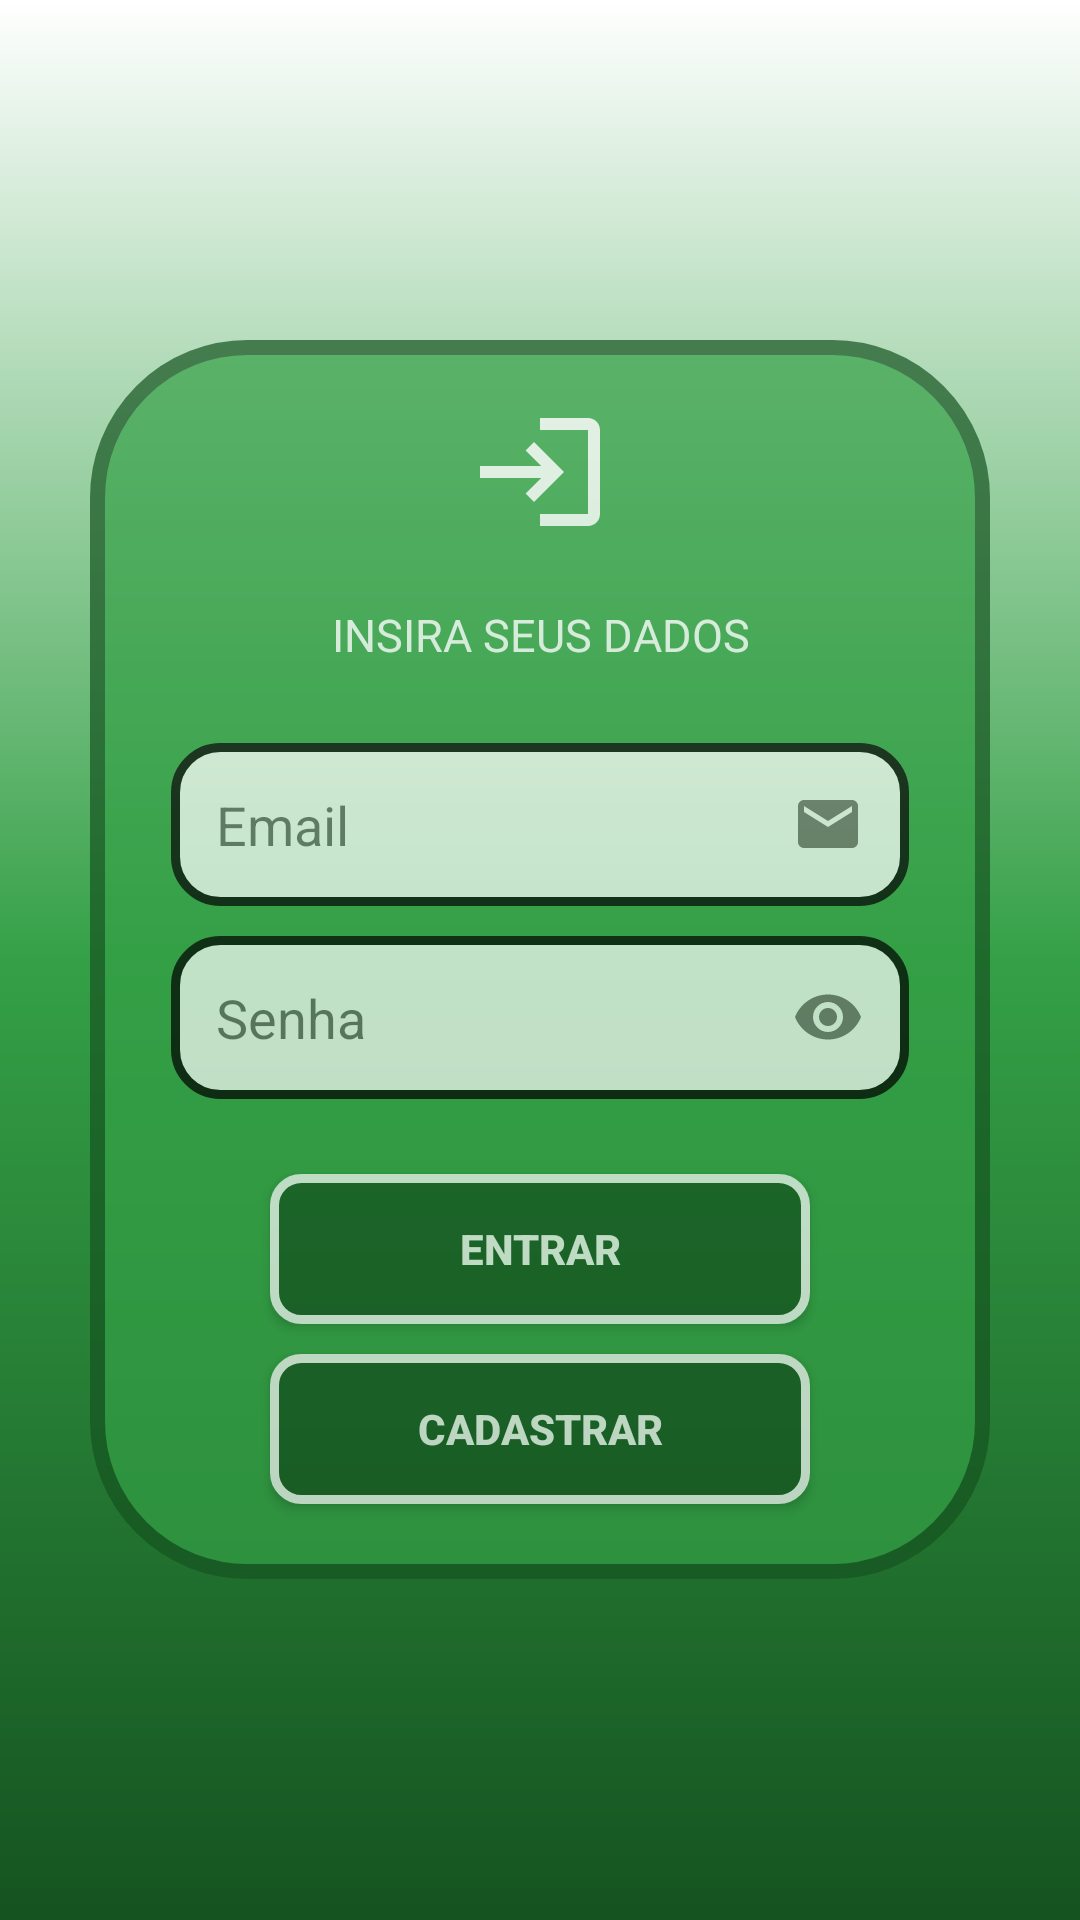

This screen was rendered from an Android layout file. Write that file and the resources it references.
<!-- AndroidManifest.xml: fallback theme Theme.MaterialComponents.DayNight.NoActionBar -->
<!-- res/layout/activity_tela_login.xml -->
<?xml version="1.0" encoding="utf-8"?>
<RelativeLayout xmlns:android="http://schemas.android.com/apk/res/android"
    xmlns:app="http://schemas.android.com/apk/res-auto"
    xmlns:tools="http://schemas.android.com/tools"
    android:id="@+id/main"
    android:layout_width="match_parent"
    android:layout_height="match_parent"
    tools:context=".Services.TelaLogin.TelaLoginImplementacao"
    android:background="@drawable/background_gradiente_theme">
    <RelativeLayout
        android:id="@+id/ContainerLogin"
        android:layout_width="match_parent"
        android:layout_height="wrap_content"
        android:background="@drawable/container_de_itens"
        android:layout_centerInParent="true"
        android:layout_marginHorizontal="30dp"
        android:alpha="0.7">
        <ImageView
            android:id="@+id/iconeLogin"
            android:layout_width="match_parent"
            android:layout_height="wrap_content"
            android:src="@drawable/icone_login"
            android:layout_centerHorizontal="true"
            android:layout_marginTop="20dp"
            android:layout_marginHorizontal="20dp"/>
        <TextView
            android:id="@+id/textoLogin"
            android:layout_below="@id/iconeLogin"
            android:layout_width="match_parent"
            android:layout_height="wrap_content"
            android:layout_centerHorizontal="true"
            android:text="@string/Login"
            android:textAllCaps="true"
            android:textSize="15dp"
            android:textColor="@color/white"
            android:gravity="center|center_horizontal"
            android:paddingTop="20dp"
            />
        <EditText
            android:id="@+id/pegarEmail"
            android:layout_width="match_parent"
            android:layout_height="wrap_content"
            android:layout_below="@id/textoLogin"
            android:background="@drawable/backgroud_edit_text"
            android:hint="Email"
            android:inputType="textEmailAddress"
            android:padding="15dp"
            android:layout_marginTop="26dp"
            android:layout_marginHorizontal="27dp"
            android:drawableRight="@drawable/email"
            android:singleLine="true"
            />
        <EditText
            android:id="@+id/pegarSenha"
            android:layout_width="match_parent"
            android:layout_height="wrap_content"
            android:layout_below="@id/pegarEmail"
            android:background="@drawable/backgroud_edit_text"
            android:hint="Senha"
            android:inputType="textPassword"
            android:padding="15dp"
            android:layout_marginTop="10dp"
            android:layout_marginHorizontal="27dp"
            android:drawableRight="@drawable/senha"
            android:singleLine="true"
            />
        <androidx.appcompat.widget.AppCompatButton
            android:id="@+id/btnEntrar"
            android:layout_below="@id/pegarSenha"
            android:layout_width="match_parent"
            android:layout_height="wrap_content"
            android:background="@drawable/background_btn"
            android:layout_marginTop="25dp"
            android:layout_marginHorizontal="60dp"
            android:text="Entrar"
            android:textAllCaps="true"
            android:textStyle="bold"
            android:textColor="@color/white"
            android:gravity="center|center_vertical"
            android:padding="10dp"
            />
        <androidx.appcompat.widget.AppCompatButton
            android:id="@+id/btnCadastrar"
            android:layout_below="@id/btnEntrar"
            android:layout_width="match_parent"
            android:layout_height="wrap_content"
            android:background="@drawable/background_btn"
            android:layout_marginTop="10dp"
            android:layout_marginHorizontal="60dp"
            android:text="Cadastrar"
            android:gravity="center|center_vertical"
            android:textAllCaps="true"
            android:textStyle="bold"
            android:textColor="@color/white"
            android:padding="10dp"
            android:layout_marginBottom="25dp"
            />
    </RelativeLayout>
    <ProgressBar
        android:id="@+id/Progressbar"
        android:layout_width="match_parent"
        android:layout_height="wrap_content"
        android:layout_below="@id/ContainerLogin"
        android:layout_marginTop="15dp"
        android:visibility="gone"
        android:padding="10dp"
        android:indeterminateTint="@color/white"
        android:layout_marginHorizontal="27dp"
        android:layout_centerHorizontal="true"
        />
</RelativeLayout>
<!-- resources referenced by this layout -->
<resources>
  <color name="white">#FFFFFFFF</color>
  <!-- drawable backgroud_edit_text (drawable) -->
  <?xml version="1.0" encoding="utf-8"?>
  <shape xmlns:android="http://schemas.android.com/apk/res/android">
      <solid
          android:color="@color/white"/>
      <corners
          android:radius="15dp"/>
      <stroke
          android:color="@color/black"
          android:width="3dp"/>
  </shape>
  <!-- drawable background_gradiente_theme (drawable) -->
  <?xml version="1.0" encoding="utf-8"?>
  <shape xmlns:android="http://schemas.android.com/apk/res/android">
      <gradient
          android:startColor="@color/Verde_escuro"
          android:centerColor="@color/Verde_Claro"
          android:endColor="@color/white"
          android:angle="90"/>
  </shape>
  <!-- drawable container_de_itens (drawable) -->
  <?xml version="1.0" encoding="utf-8"?>
  <shape xmlns:android="http://schemas.android.com/apk/res/android">
      <solid
          android:color="@color/Verde_Claro"
          />
      <stroke
          android:width="5dp"
          android:color="@color/Verde_escuro"/>
      <corners
          android:radius="50dp"/>
  </shape>
  <!-- drawable email (drawable) -->
  <vector xmlns:android="http://schemas.android.com/apk/res/android" android:height="24dp" android:tint="#747070" android:viewportHeight="24" android:viewportWidth="24" android:width="24dp">
        
      <path android:fillColor="@android:color/white" android:pathData="M20,4L4,4c-1.1,0 -1.99,0.9 -1.99,2L2,18c0,1.1 0.9,2 2,2h16c1.1,0 2,-0.9 2,-2L22,6c0,-1.1 -0.9,-2 -2,-2zM20,8l-8,5 -8,-5L4,6l8,5 8,-5v2z"/>
      
  </vector>
  <!-- drawable icone_login (drawable) -->
  <vector xmlns:android="http://schemas.android.com/apk/res/android" android:autoMirrored="true" android:height="48dp" android:tint="#FDFDFD" android:viewportHeight="24" android:viewportWidth="24" android:width="48dp">
        
      <path android:fillColor="@android:color/white" android:pathData="M11,7L9.6,8.4l2.6,2.6H2v2h10.2l-2.6,2.6L11,17l5,-5L11,7zM20,19h-8v2h8c1.1,0 2,-0.9 2,-2V5c0,-1.1 -0.9,-2 -2,-2h-8v2h8V19z"/>
      
  </vector>
  <!-- drawable senha (drawable) -->
  <vector xmlns:android="http://schemas.android.com/apk/res/android" android:height="24dp" android:tint="#747070" android:viewportHeight="24" android:viewportWidth="24" android:width="24dp">
        
      <path android:fillColor="@android:color/white" android:pathData="M12,4.5C7,4.5 2.73,7.61 1,12c1.73,4.39 6,7.5 11,7.5s9.27,-3.11 11,-7.5c-1.73,-4.39 -6,-7.5 -11,-7.5zM12,17c-2.76,0 -5,-2.24 -5,-5s2.24,-5 5,-5 5,2.24 5,5 -2.24,5 -5,5zM12,9c-1.66,0 -3,1.34 -3,3s1.34,3 3,3 3,-1.34 3,-3 -1.34,-3 -3,-3z"/>
      
  </vector>
  <string name="Login">Insira Seus Dados</string>
  <color name="black">#FF000000</color>
  <color name="Verde_Claro">#34A046</color>
  <color name="Verde_escuro">#155320</color>
</resources>
